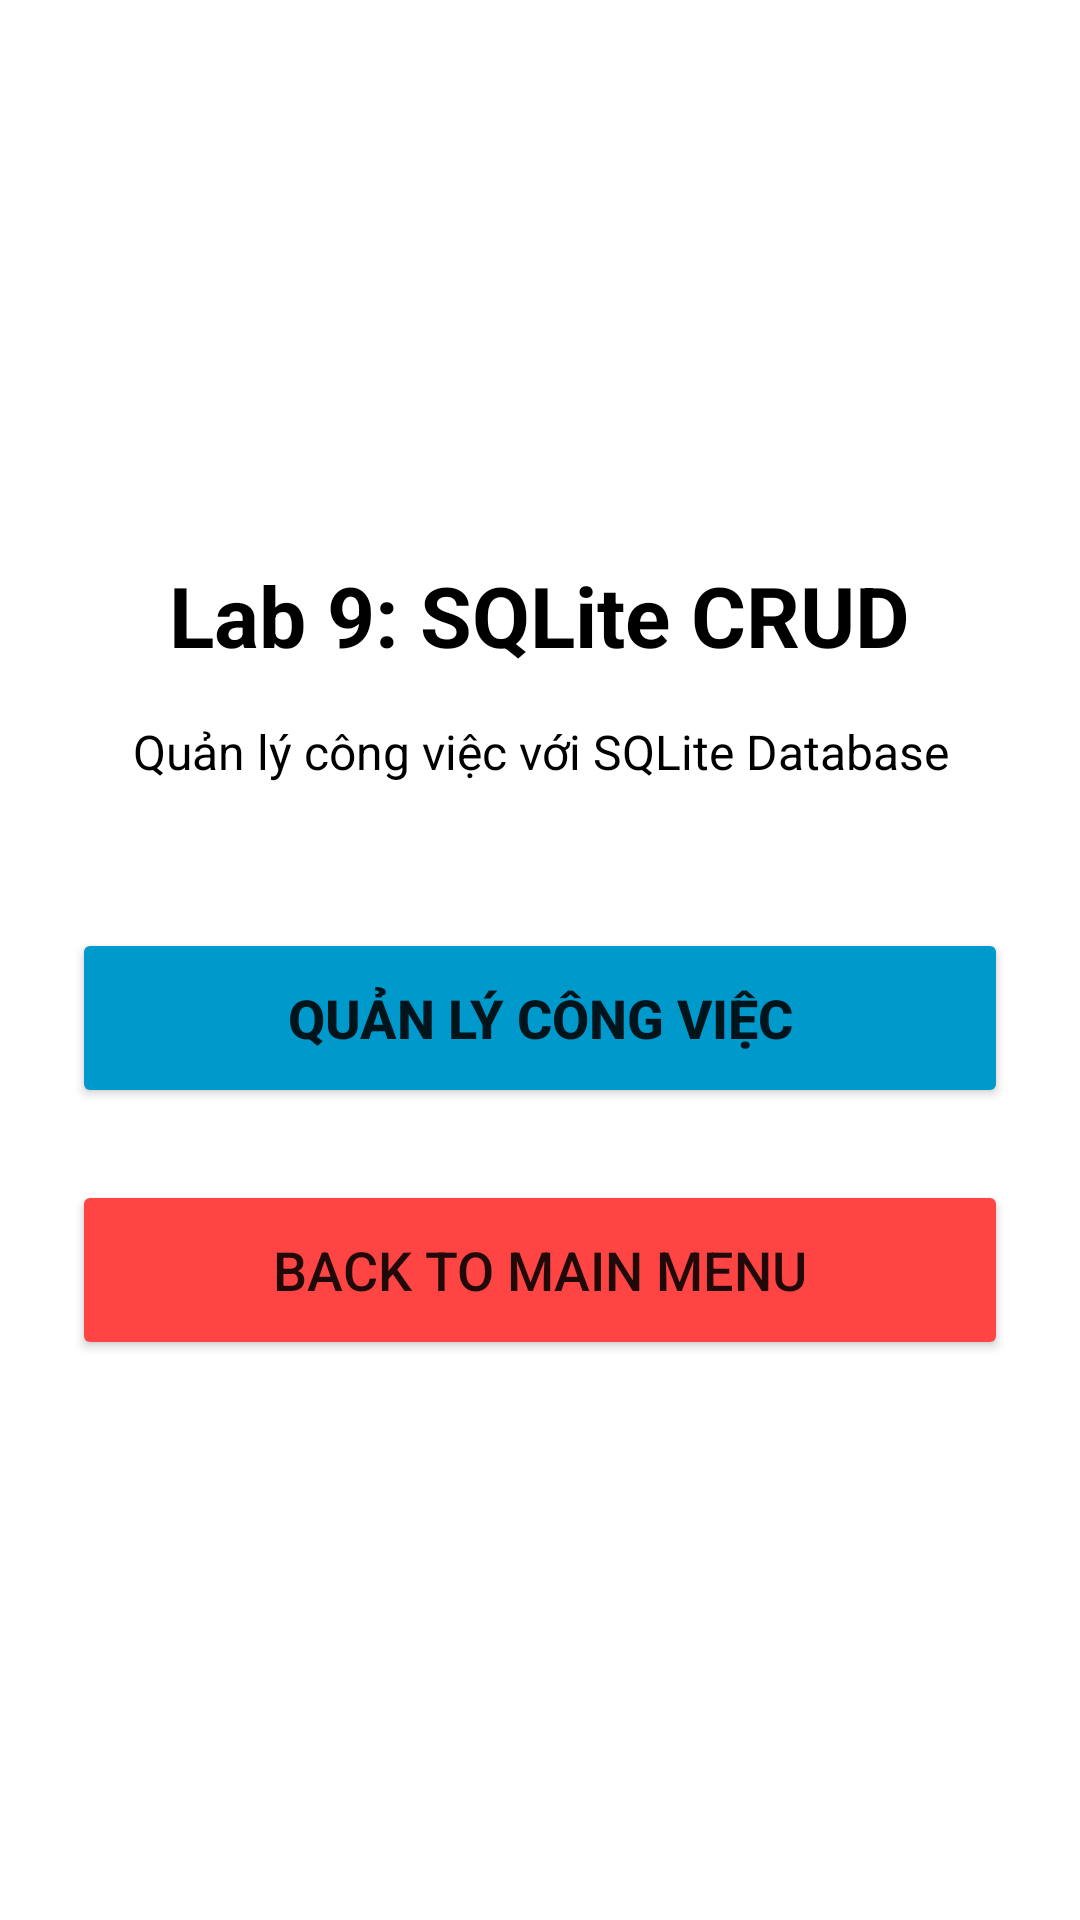

Reconstruct the res/layout file that produces this screen, plus the resources it refers to.
<!-- AndroidManifest.xml: application theme Theme.Lab1 -->
<!-- res/layout/activity_lab9_menu.xml -->
<?xml version="1.0" encoding="utf-8"?>
<LinearLayout xmlns:android="http://schemas.android.com/apk/res/android"
    android:layout_width="match_parent"
    android:layout_height="match_parent"
    android:orientation="vertical"
    android:padding="24dp"
    android:gravity="center"
    android:background="@color/white">

    <TextView
        android:layout_width="wrap_content"
        android:layout_height="wrap_content"
        android:text="Lab 9: SQLite CRUD"
        android:textSize="28sp"
        android:textStyle="bold"
        android:textColor="@color/black"
        android:layout_marginBottom="16dp" />

    <TextView
        android:layout_width="wrap_content"
        android:layout_height="wrap_content"
        android:text="Quản lý công việc với SQLite Database"
        android:textSize="16sp"
        android:textColor="@color/black"
        android:layout_marginBottom="48dp"
        android:textAlignment="center" />

    <Button
        android:id="@+id/btn_task_manager"
        android:layout_width="match_parent"
        android:layout_height="60dp"
        android:text="QUẢN LÝ CÔNG VIỆC"
        android:textSize="18sp"
        android:textStyle="bold"
        android:backgroundTint="@android:color/holo_blue_dark"
        android:layout_marginBottom="24dp" />

    <Button
        android:id="@+id/btn_back_lab9"
        android:layout_width="match_parent"
        android:layout_height="60dp"
        android:text="BACK TO MAIN MENU"
        android:textSize="18sp"
        android:backgroundTint="@android:color/holo_red_light" />

</LinearLayout>
<!-- resources referenced by this layout -->
<resources>
  <color name="black">#000000</color>
  <color name="white">#FFFFFF</color>
  <style name="Theme.Lab1" parent="Theme.MaterialComponents.Light.NoActionBar" />
</resources>
